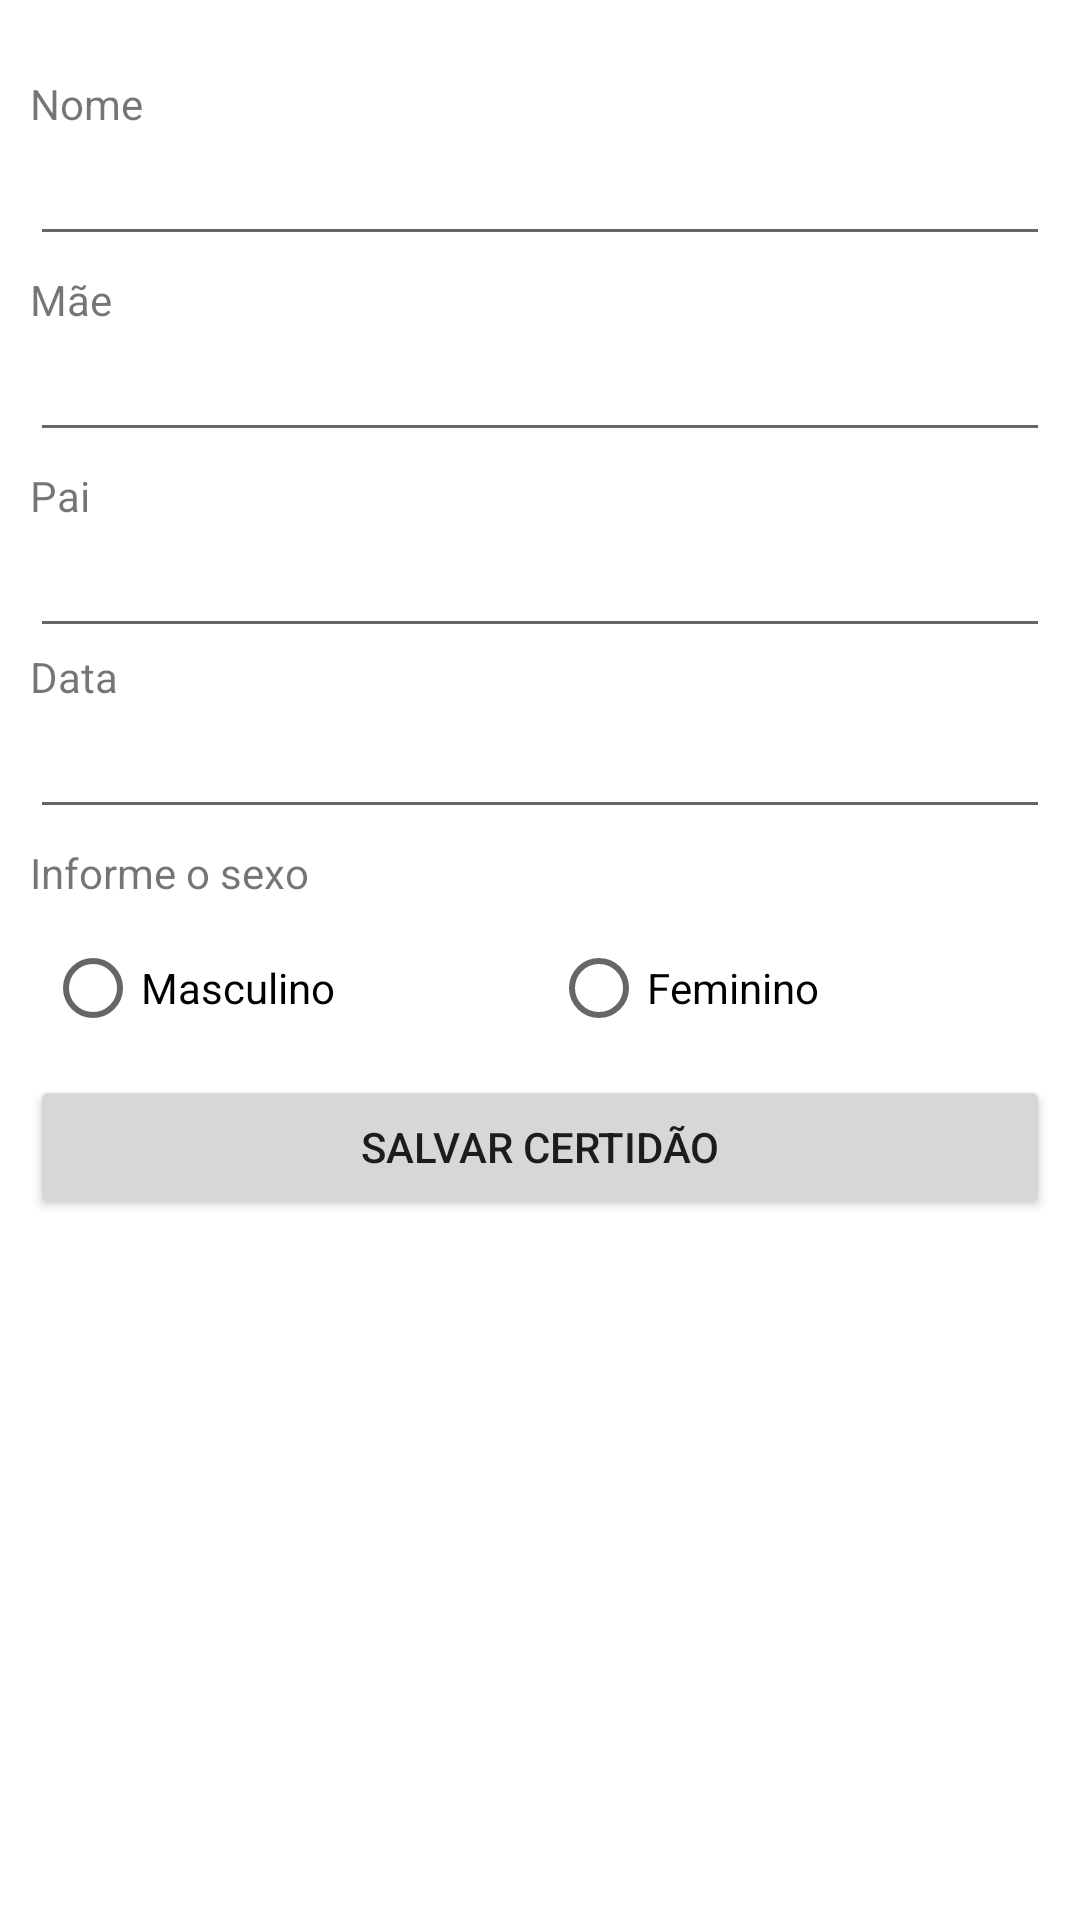

The Android layout XML behind this screen, and the referenced resources:
<!-- AndroidManifest.xml: application theme Theme.Cartorio -->
<!-- res/layout/activity_cadastro.xml -->
<?xml version="1.0" encoding="utf-8"?>
<androidx.constraintlayout.widget.ConstraintLayout xmlns:android="http://schemas.android.com/apk/res/android"
    xmlns:app="http://schemas.android.com/apk/res-auto"
    xmlns:tools="http://schemas.android.com/tools"
    android:layout_width="match_parent"
    android:layout_height="match_parent"
    android:padding="10dp">

    <TextView
        android:id="@+id/tvNome"
        android:layout_width="wrap_content"
        android:layout_height="wrap_content"
        android:text="Nome"
        android:layout_marginTop="15dp"
        app:layout_constraintStart_toStartOf="parent"
        app:layout_constraintTop_toTopOf="parent" />

    <EditText
        android:id="@+id/edtNome"
        android:layout_width="match_parent"
        android:layout_height="wrap_content"
        android:ems="10"
        android:inputType="textPersonName"
        tools:text="José da Silveira"
        app:layout_constraintTop_toBottomOf="@+id/tvNome" />

    <TextView
        android:id="@+id/tvMae"
        android:layout_width="wrap_content"
        android:layout_height="wrap_content"
        android:text="Mãe"
        android:layout_marginTop="5dp"
        app:layout_constraintStart_toStartOf="@+id/edtNome"
        app:layout_constraintTop_toBottomOf="@+id/edtNome" />

    <EditText
        android:id="@+id/edtMae"
        android:layout_width="match_parent"
        android:layout_height="wrap_content"
        android:ems="10"
        android:inputType="textPersonName"
        tools:text="Maria Antonieta"
        app:layout_constraintTop_toBottomOf="@+id/tvMae"/>

    <TextView
        android:id="@+id/tvPai"
        android:layout_width="wrap_content"
        android:layout_height="wrap_content"
        android:text="Pai"
        android:layout_marginTop="5dp"
        app:layout_constraintStart_toStartOf="@+id/edtMae"
        app:layout_constraintTop_toBottomOf="@+id/edtMae" />

    <EditText
        android:id="@+id/edtPai"
        android:layout_width="match_parent"
        android:layout_height="wrap_content"
        android:ems="10"
        android:inputType="textPersonName"
        tools:text="Domingos da Silva"
        app:layout_constraintTop_toBottomOf="@+id/tvPai"/>

    <TextView
        android:id="@+id/tvData"
        android:layout_width="wrap_content"
        android:layout_height="wrap_content"
        android:text="Data"
        app:layout_constraintStart_toStartOf="@+id/edtMae"
        app:layout_constraintTop_toBottomOf="@+id/edtPai" />

    <EditText
        android:id="@+id/edtData"
        android:layout_width="match_parent"
        android:layout_height="wrap_content"
        android:ems="10"
        android:inputType="date"
        tools:text="15/01/1980"
        app:layout_constraintTop_toBottomOf="@+id/tvData"
        />

    <TextView
        android:layout_marginTop="5dp"
        android:id="@+id/tvSexo"
        android:layout_width="match_parent"
        android:layout_height="wrap_content"
        app:layout_constraintTop_toBottomOf="@id/edtData"
        app:layout_constraintLeft_toLeftOf="parent"
        android:text="Informe o sexo" />

    <RadioGroup
        android:id="@+id/rdgSexo"
        android:layout_width="match_parent"
        android:layout_height="wrap_content"
        app:layout_constraintEnd_toEndOf="parent"
        android:orientation="horizontal"
        android:padding="5dp"
        app:layout_constraintStart_toStartOf="parent"
        app:layout_constraintTop_toBottomOf="@+id/tvSexo">

        <RadioButton
            android:id="@+id/rdFeminino"
            android:layout_weight="1"
            android:layout_width="wrap_content"
            android:layout_height="wrap_content"
            android:text="Masculino"
            />

        <RadioButton
            android:id="@+id/rdMasculino"
            android:layout_weight="1"
            android:layout_width="wrap_content"
            android:layout_height="wrap_content"
            android:text="Feminino" />
    </RadioGroup>

    <Button
        android:id="@+id/btnSalvar"
        android:layout_width="match_parent"
        android:layout_height="wrap_content"
        android:text="Salvar certidão"
        app:layout_constraintEnd_toEndOf="parent"
        app:layout_constraintStart_toStartOf="parent"
        app:layout_constraintTop_toBottomOf="@+id/rdgSexo" />


</androidx.constraintlayout.widget.ConstraintLayout>
<!-- resources referenced by this layout -->
<resources>
  <style name="Theme.Cartorio" parent="Theme.MaterialComponents.DayNight.DarkActionBar">
          
          <item name="colorPrimary">@color/purple_500</item>
          <item name="colorPrimaryVariant">@color/purple_700</item>
          <item name="colorOnPrimary">@color/white</item>
          
          <item name="colorSecondary">@color/teal_200</item>
          <item name="colorSecondaryVariant">@color/teal_700</item>
          <item name="colorOnSecondary">@color/black</item>
          
          <item name="android:statusBarColor" tools:targetApi="l">?attr/colorPrimaryVariant</item>
          
      </style>
  <!-- not gathered from this repository: default colours our renderer supplied (Android Studio template values) -->
  <color name="purple_500">#FF6200EE</color>
  <color name="purple_700">#FF3700B3</color>
  <color name="teal_200">#FF03DAC5</color>
  <color name="teal_700">#FF018786</color>
  <color name="black">#FF000000</color>
  <color name="white">#FFFFFFFF</color>
</resources>
